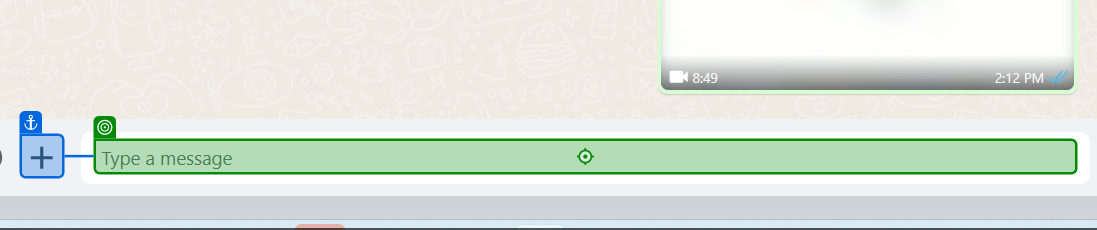
Workflow: Main

Step 1: type a value into the paragraph in window '(2) WhatsApp' (chrome.exe)
